Labelled photos from "anthyllis vulneraria l vs mentha aquatica l", an image-classification folder in Fryro/leavesdeeplearning. The possible labels are: Anthyllis vulneraria, Mentha aquatica.

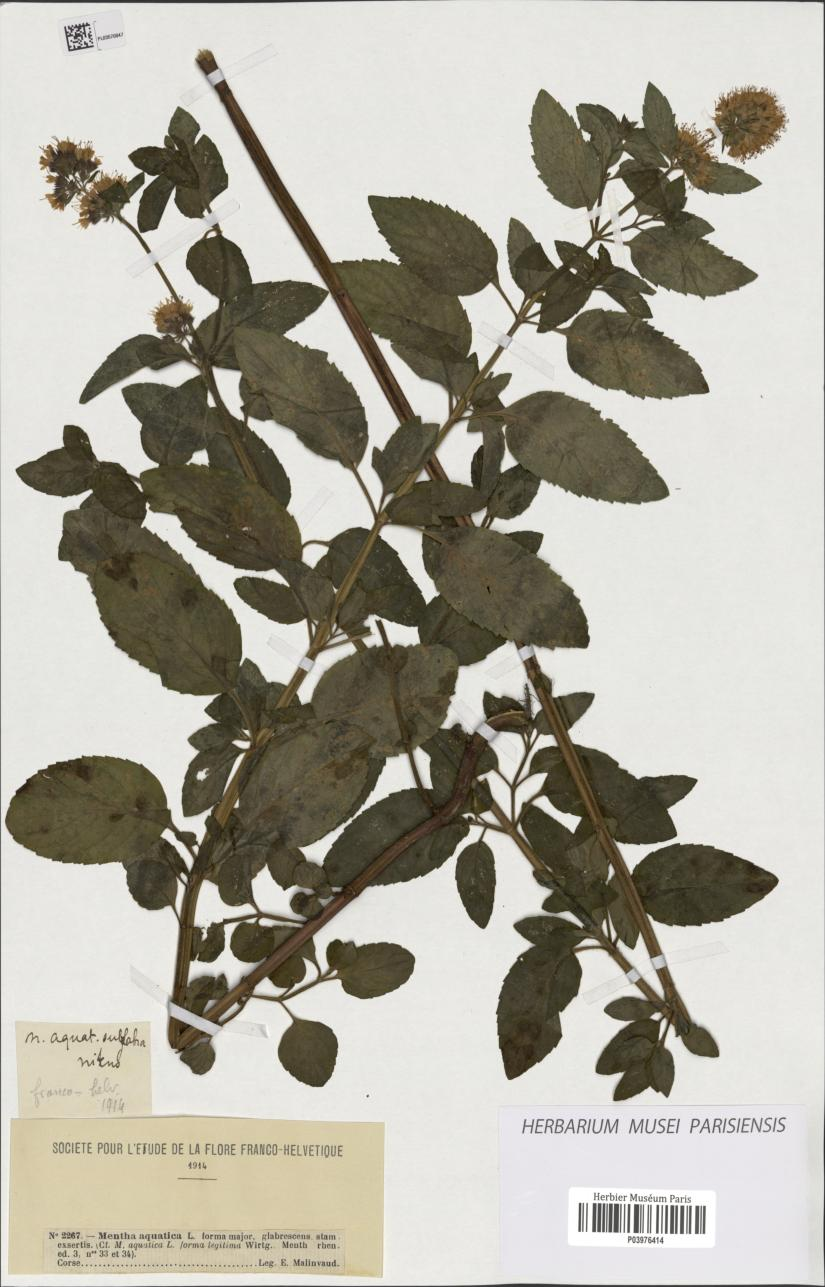
Label: Mentha aquatica

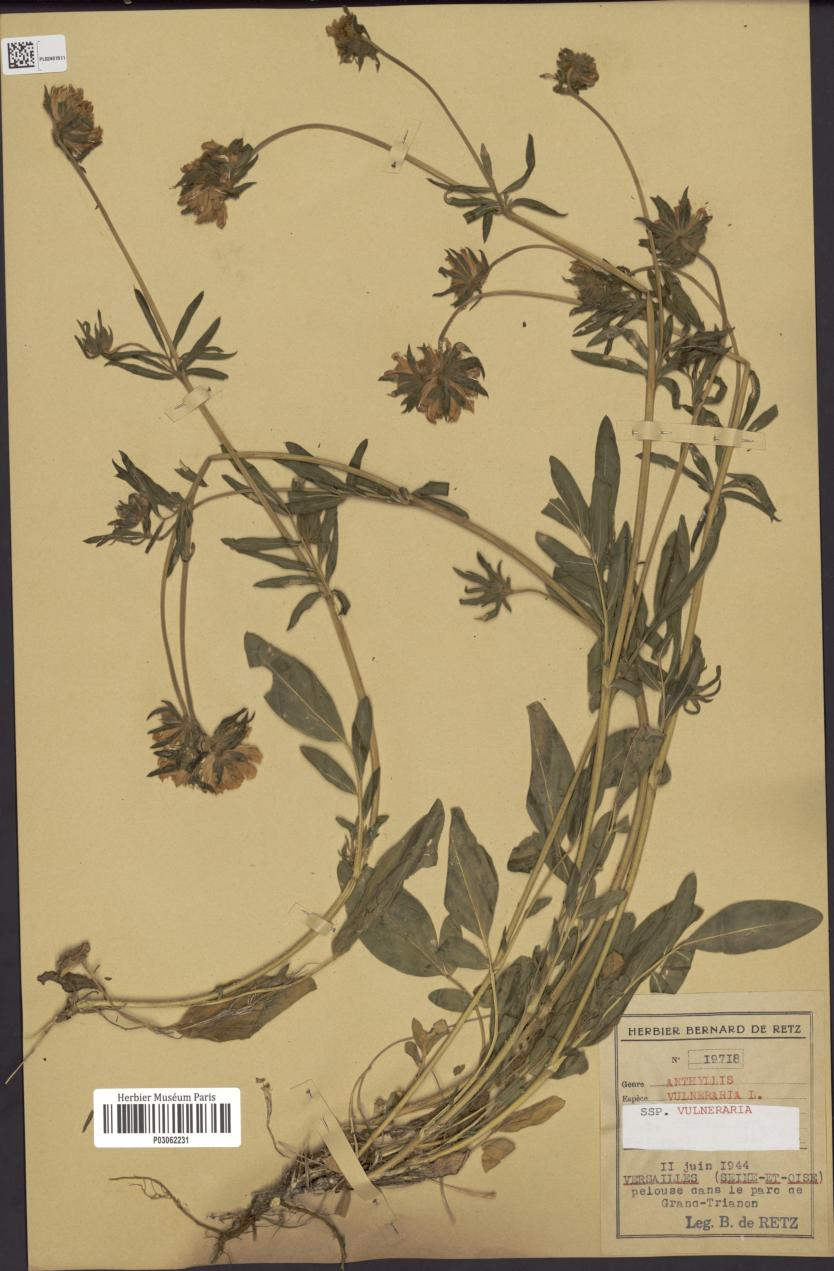
Label: Anthyllis vulneraria

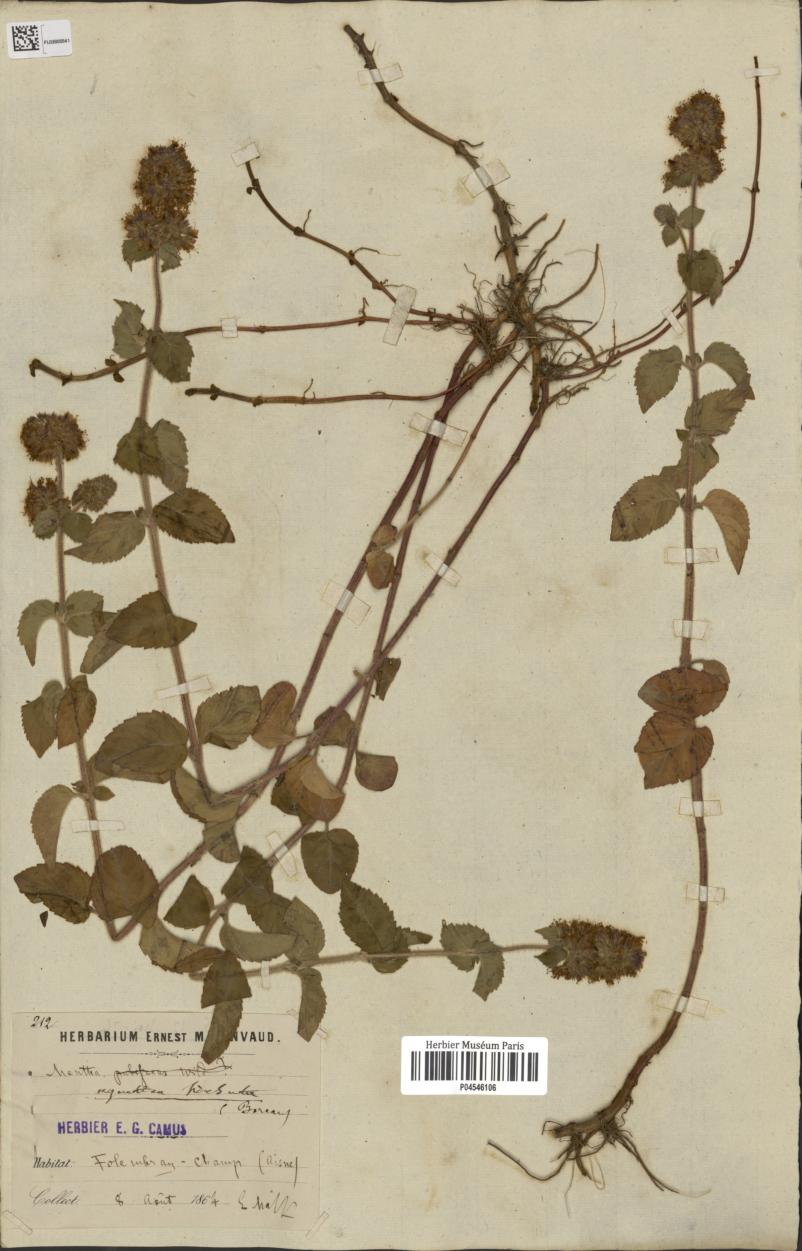
Label: Mentha aquatica

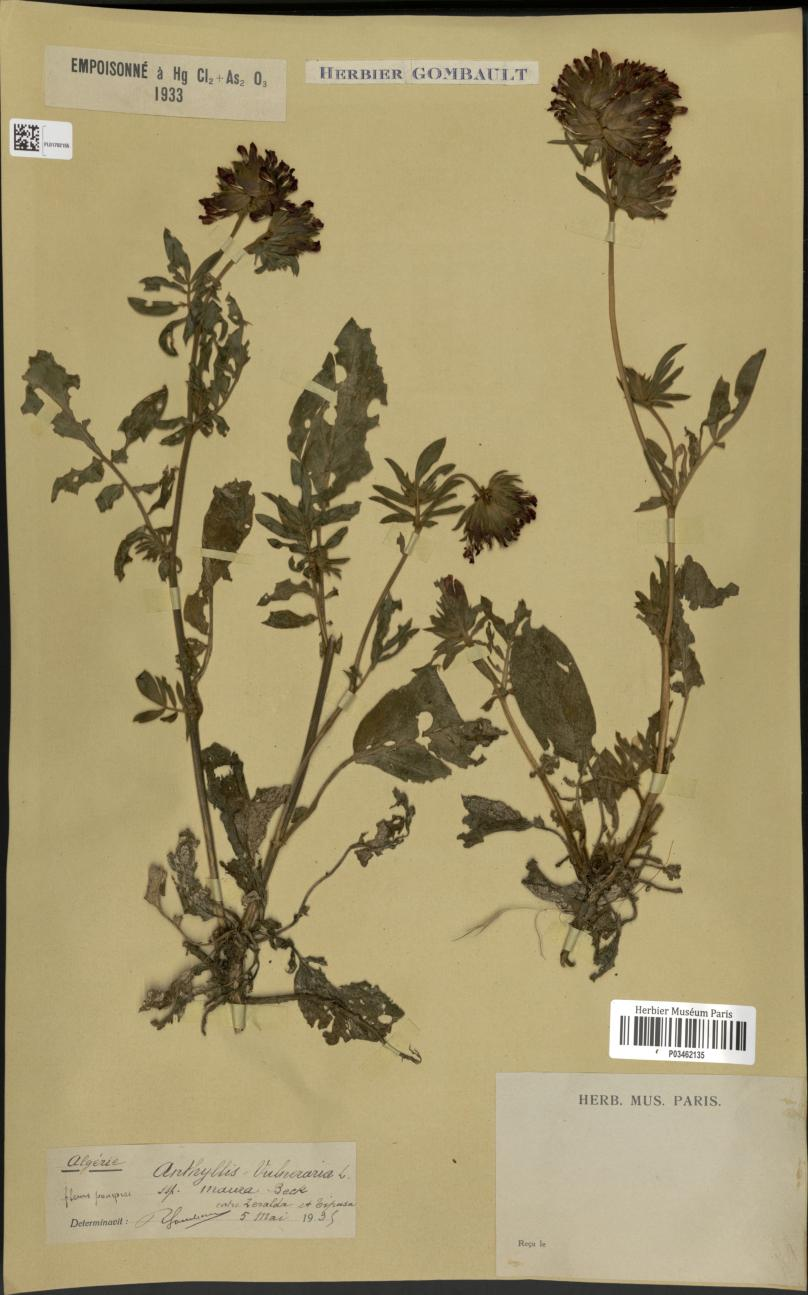
Label: Anthyllis vulneraria

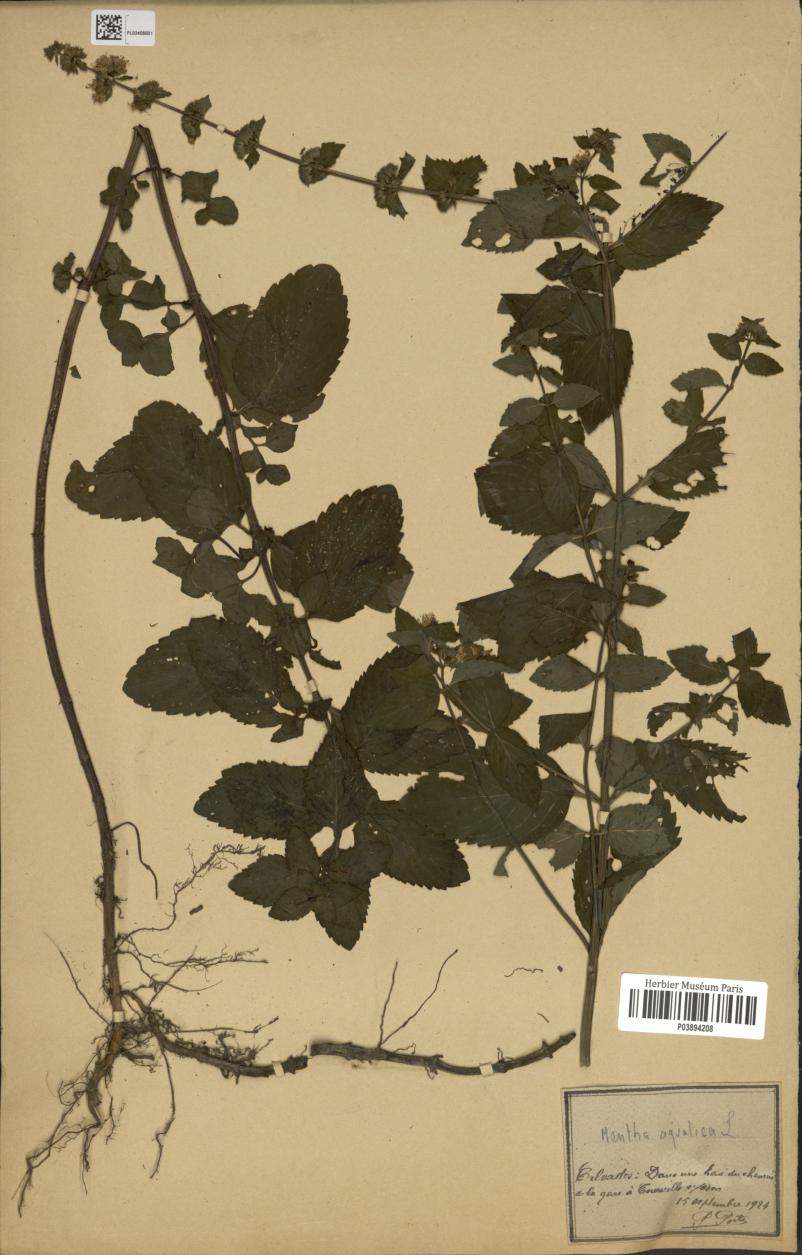
Label: Mentha aquatica

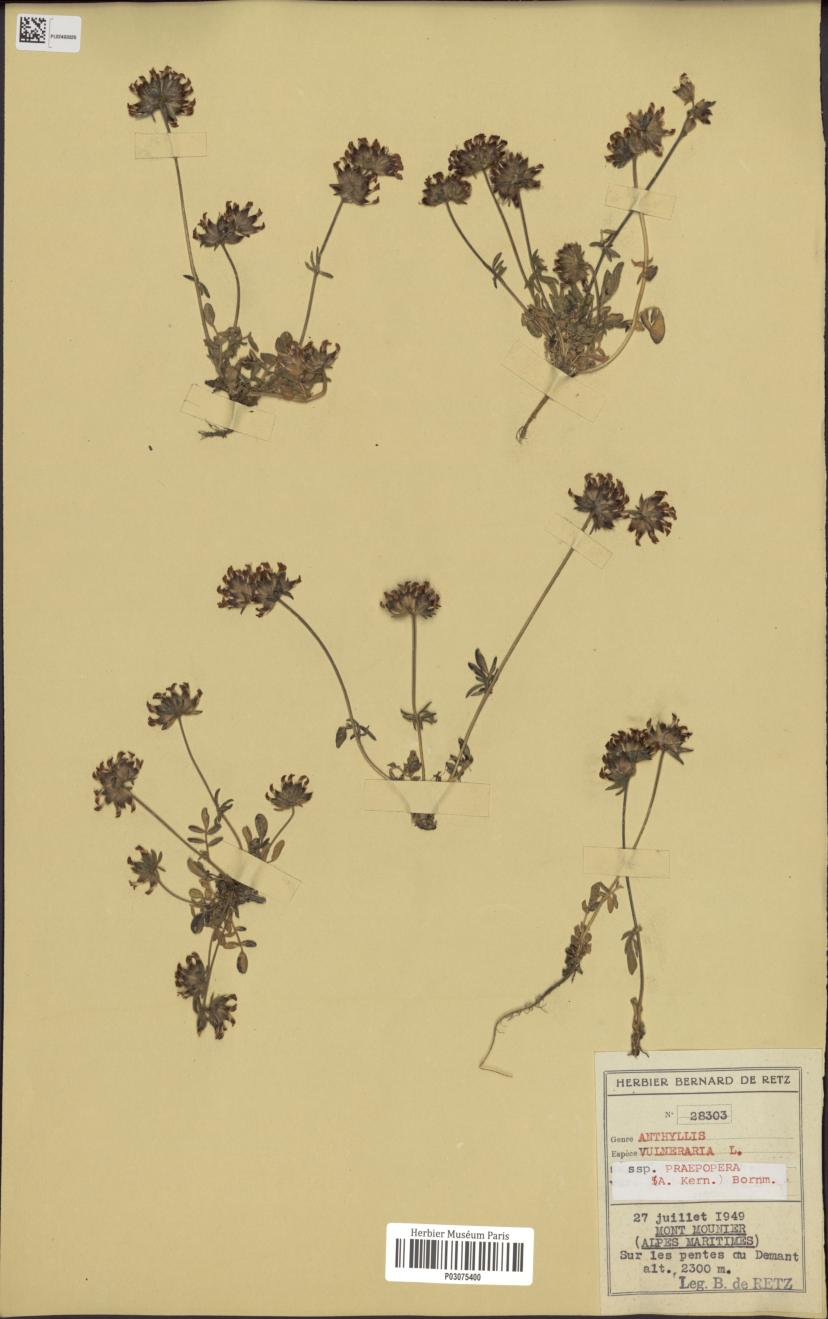
Label: Anthyllis vulneraria
